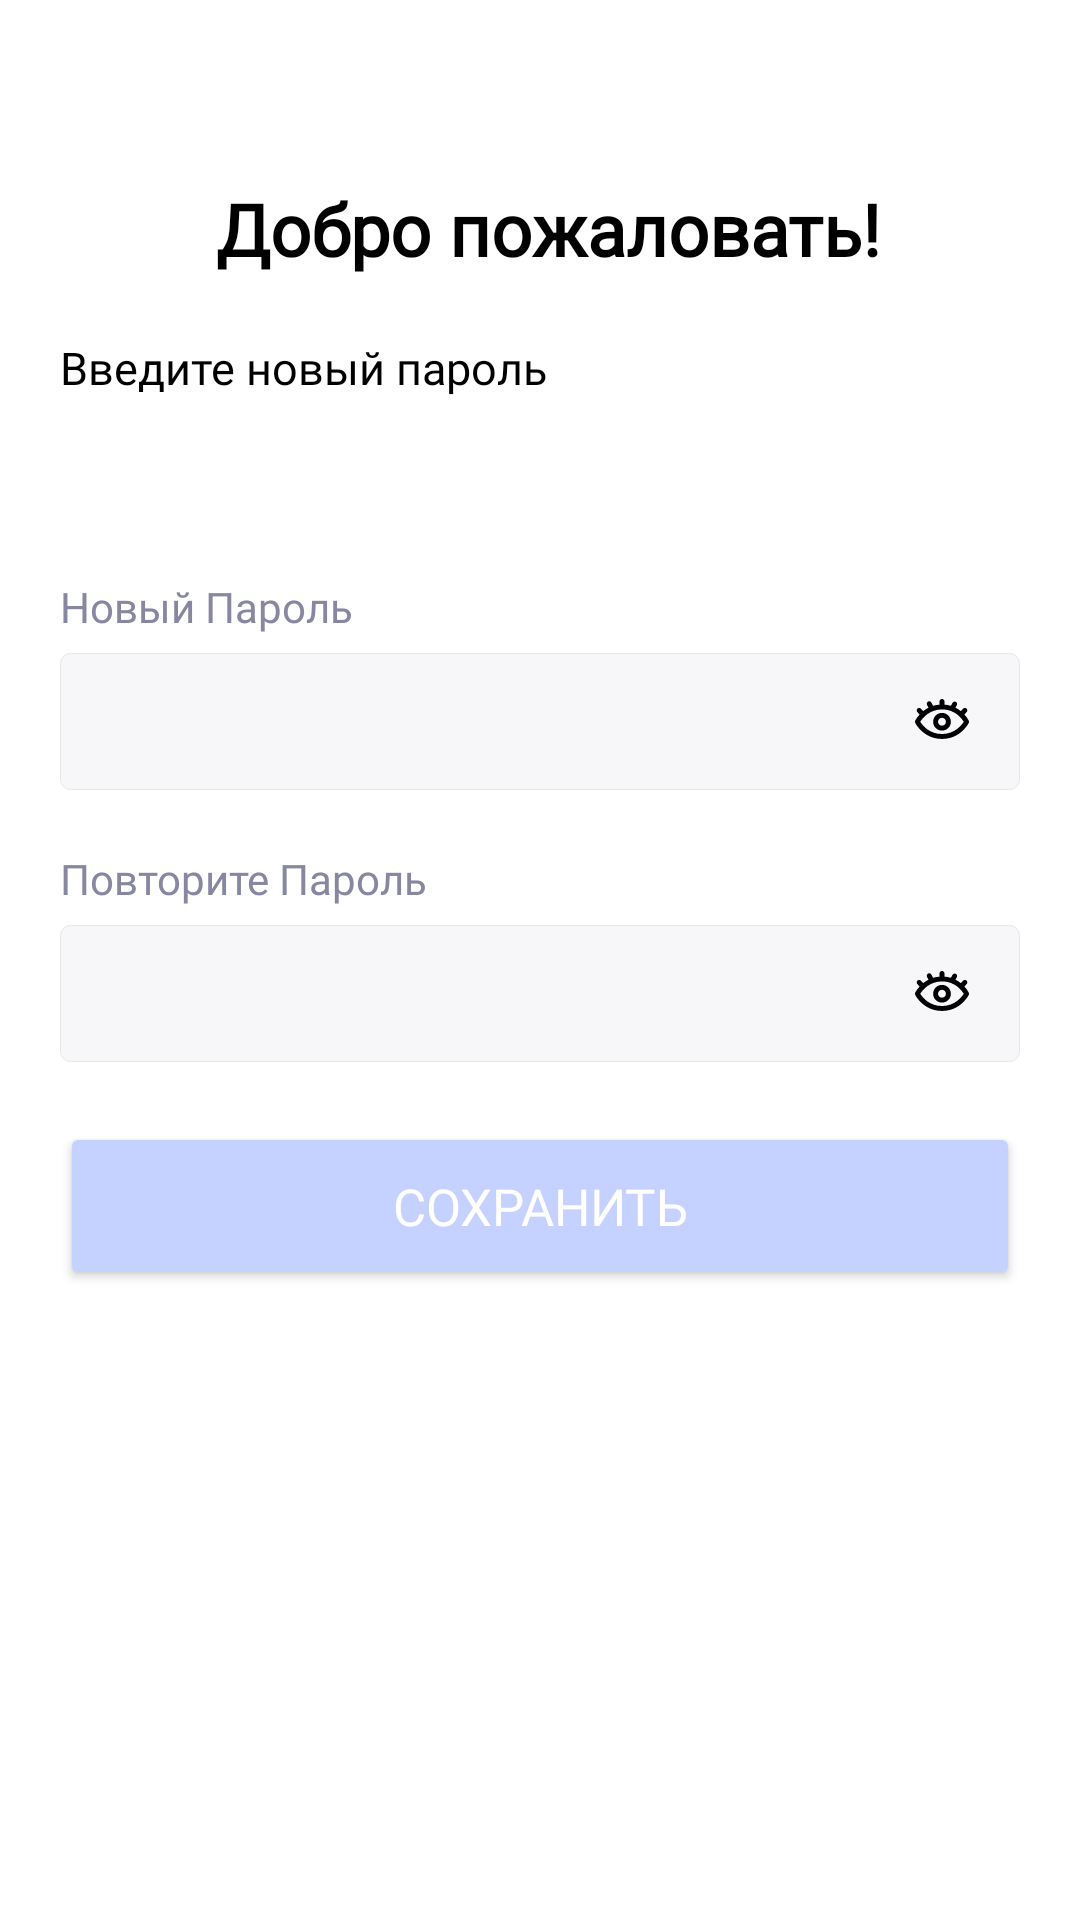

Produce the Android XML layout that renders to this screen, including the resource entries it uses.
<!-- AndroidManifest.xml: application theme Theme.ProfessionalsMobileApps_2026 -->
<!-- res/layout/create_password_page.xml -->
<?xml version="1.0" encoding="utf-8"?>
<androidx.constraintlayout.widget.ConstraintLayout xmlns:android="http://schemas.android.com/apk/res/android"
    xmlns:app="http://schemas.android.com/apk/res-auto"
    android:layout_width="match_parent"
    android:layout_height="match_parent">

    <androidx.constraintlayout.widget.ConstraintLayout
        android:id="@+id/titleConstraintLayout"
        android:layout_width="0dp"
        android:layout_height="wrap_content"
        android:layout_marginStart="20dp"
        android:layout_marginTop="60dp"
        android:layout_marginEnd="20dp"
        app:layout_constraintEnd_toEndOf="parent"
        app:layout_constraintStart_toStartOf="parent"
        app:layout_constraintTop_toTopOf="parent">

        <TextView
            android:id="@+id/titleTextView"
            android:layout_width="wrap_content"
            android:layout_height="wrap_content"
            android:layout_marginStart="20dp"
            android:fontFamily="@font/roboto_black"
            android:text="Добро пожаловать!"
            android:textColor="@color/black"
            android:textFontWeight="700"
            android:textSize="24sp"
            app:layout_constraintStart_toEndOf="@+id/titleImageView"
            app:layout_constraintTop_toTopOf="parent" />

        <ImageView
            android:id="@+id/titleImageView"
            android:layout_width="32dp"
            android:layout_height="32dp"
            app:layout_constraintStart_toStartOf="parent"
            app:layout_constraintTop_toTopOf="parent"
            app:srcCompat="@drawable/ic_hello" />

        <TextView
            android:id="@+id/titleMessageTextView"
            android:layout_width="0dp"
            android:layout_height="wrap_content"
            android:layout_marginTop="20dp"
            android:fontFamily="@font/roboto"
            android:text="Введите новый пароль"
            android:textColor="@color/black"
            android:textFontWeight="400"
            android:textSize="15sp"
            app:layout_constraintEnd_toEndOf="parent"
            app:layout_constraintStart_toStartOf="parent"
            app:layout_constraintTop_toBottomOf="@+id/titleTextView" />
    </androidx.constraintlayout.widget.ConstraintLayout>

    <androidx.constraintlayout.widget.ConstraintLayout
        android:id="@+id/newPasswordConstraintLayout"
        android:layout_width="0dp"
        android:layout_height="wrap_content"
        android:layout_marginStart="20dp"
        android:layout_marginTop="60dp"
        android:layout_marginEnd="20dp"
        app:layout_constraintEnd_toEndOf="parent"
        app:layout_constraintStart_toStartOf="parent"
        app:layout_constraintTop_toBottomOf="@+id/titleConstraintLayout">

        <TextView
            android:id="@+id/newPasswordTextView"
            android:layout_width="match_parent"
            android:layout_height="25dp"
            android:layout_weight="0"
            android:fontFamily="@font/roboto"
            android:text="Новый Пароль"
            android:textColor="@color/matule_description"
            android:textFontWeight="400"
            android:textSize="14sp"
            app:layout_constraintEnd_toEndOf="parent"
            app:layout_constraintStart_toStartOf="parent"
            app:layout_constraintTop_toTopOf="parent" />

        <EditText
            android:id="@+id/newPasswordEditText"
            style="@style/MatuleEditTextStyle"
            android:layout_width="match_parent"
            android:layout_height="wrap_content"
            android:inputType="text"
            app:layout_constraintEnd_toEndOf="parent"
            app:layout_constraintStart_toStartOf="parent"
            app:layout_constraintTop_toBottomOf="@+id/newPasswordTextView" />

        <ImageView
            android:id="@+id/newPasswordEyeImageView"
            android:layout_width="20dp"
            android:layout_height="20dp"
            android:layout_marginEnd="16dp"
            app:layout_constraintBottom_toBottomOf="@+id/newPasswordEditText"
            app:layout_constraintEnd_toEndOf="@+id/newPasswordEditText"
            app:layout_constraintTop_toTopOf="@+id/newPasswordEditText"
            app:srcCompat="@drawable/ic_eye" />

        <TextView
            android:id="@+id/repeatPasswordTextView"
            android:layout_width="match_parent"
            android:layout_height="25dp"
            android:layout_marginTop="20dp"
            android:layout_weight="0"
            android:fontFamily="@font/roboto"
            android:text="Повторите Пароль"
            android:textColor="@color/matule_description"
            android:textFontWeight="400"
            android:textSize="14sp"
            app:layout_constraintEnd_toEndOf="parent"
            app:layout_constraintStart_toStartOf="parent"
            app:layout_constraintTop_toBottomOf="@+id/newPasswordEditText" />

        <EditText
            android:id="@+id/repeatPasswordEditText"
            style="@style/MatuleEditTextStyle"
            android:layout_width="match_parent"
            android:layout_height="wrap_content"
            android:inputType="text"
            app:layout_constraintEnd_toEndOf="parent"
            app:layout_constraintHorizontal_bias="0.0"
            app:layout_constraintStart_toStartOf="parent"
            app:layout_constraintTop_toBottomOf="@+id/repeatPasswordTextView" />

        <ImageView
            android:id="@+id/repeatPasswordEyeImageView"
            android:layout_width="20dp"
            android:layout_height="20dp"
            android:layout_marginEnd="16dp"
            app:layout_constraintBottom_toBottomOf="@+id/repeatPasswordEditText"
            app:layout_constraintEnd_toEndOf="parent"
            app:layout_constraintTop_toBottomOf="@+id/repeatPasswordTextView"
            app:srcCompat="@drawable/ic_eye" />

        <Button
            android:id="@+id/saveButton"
            android:layout_width="0dp"
            android:layout_height="56dp"
            android:layout_marginTop="20dp"
            android:backgroundTint="@color/matule_accent_inactive"
            android:fontFamily="@font/roboto_bold"
            android:text="Сохранить"
            android:textColor="@color/white"
            android:textSize="17sp"
            app:cornerRadius="10dp"
            app:layout_constraintEnd_toEndOf="parent"
            app:layout_constraintStart_toStartOf="parent"
            app:layout_constraintTop_toBottomOf="@+id/repeatPasswordEditText" />

    </androidx.constraintlayout.widget.ConstraintLayout>

</androidx.constraintlayout.widget.ConstraintLayout>
<!-- resources referenced by this layout -->
<resources>
  <color name="black">#FF000000</color>
  <color name="matule_accent_inactive">#C5D2FF</color>
  <color name="matule_description">#8787A1</color>
  <color name="white">#FFFFFFFF</color>
  <!-- drawable ic_eye: vector/xml drawable (drawable, 2507 chars, omitted) -->
  <style name="MatuleEditTextStyle">
          <item name="android:background">@drawable/text_input_background</item>
          <item name="android:textColor">@color/black</item>
          <item name="android:radius">10dp</item>
          <item name="android:textColorHint">@color/matule_caption</item>
          <item name="android:textSize">16sp</item>
          <item name="android:padding">12dp</item>
          <item name="android:drawableTint">@color/matule_accent</item>
          <item name="android:textCursorDrawable">@drawable/text_cursor</item>
      </style>
  <style name="Theme.ProfessionalsMobileApps_2026" parent="Base.Theme.ProfessionalsMobileApps_2026" />
  <!-- drawable text_input_background (drawable) -->
  <?xml version="1.0" encoding="utf-8"?>
  <selector xmlns:android="http://schemas.android.com/apk/res/android">
      <item android:state_focused="true">
          <shape android:shape="rectangle">
              <solid android:color="@color/matule_input_bg" />
              <stroke
                  android:width="1px"
                  android:color="#2254F580" />
              <corners android:radius="10px" />
          </shape>
      </item>
  
      <item>
          <shape android:shape="rectangle">
              <solid android:color="@color/matule_input_bg" />
              <stroke
                  android:width="1px"
                  android:color="@color/matule_input_stroke" />
              <corners android:radius="10px" />
          </shape>
      </item>
  
  </selector>
  <color name="matule_caption">#939396</color>
  <color name="matule_accent">#2074F2</color>
  <!-- drawable text_cursor (drawable) -->
  <?xml version="1.0" encoding="utf-8"?>
  <shape xmlns:android="http://schemas.android.com/apk/res/android"
      android:shape="rectangle">
      <size android:width="2dp" />
      <solid android:color="@color/matule_accent" />
  </shape>
  <style name="Base.Theme.ProfessionalsMobileApps_2026" parent="Theme.Material3.DayNight.NoActionBar">
          
          
          <item name="android:statusBarColor">@android:color/transparent</item>
          <item name="android:navigationBarColor">@android:color/transparent</item>
          <item name="android:colorBackground">@color/white</item>
      </style>
  <color name="matule_input_bg">#F7F7FA</color>
  <color name="matule_input_stroke">#E6E6E6</color>
</resources>
